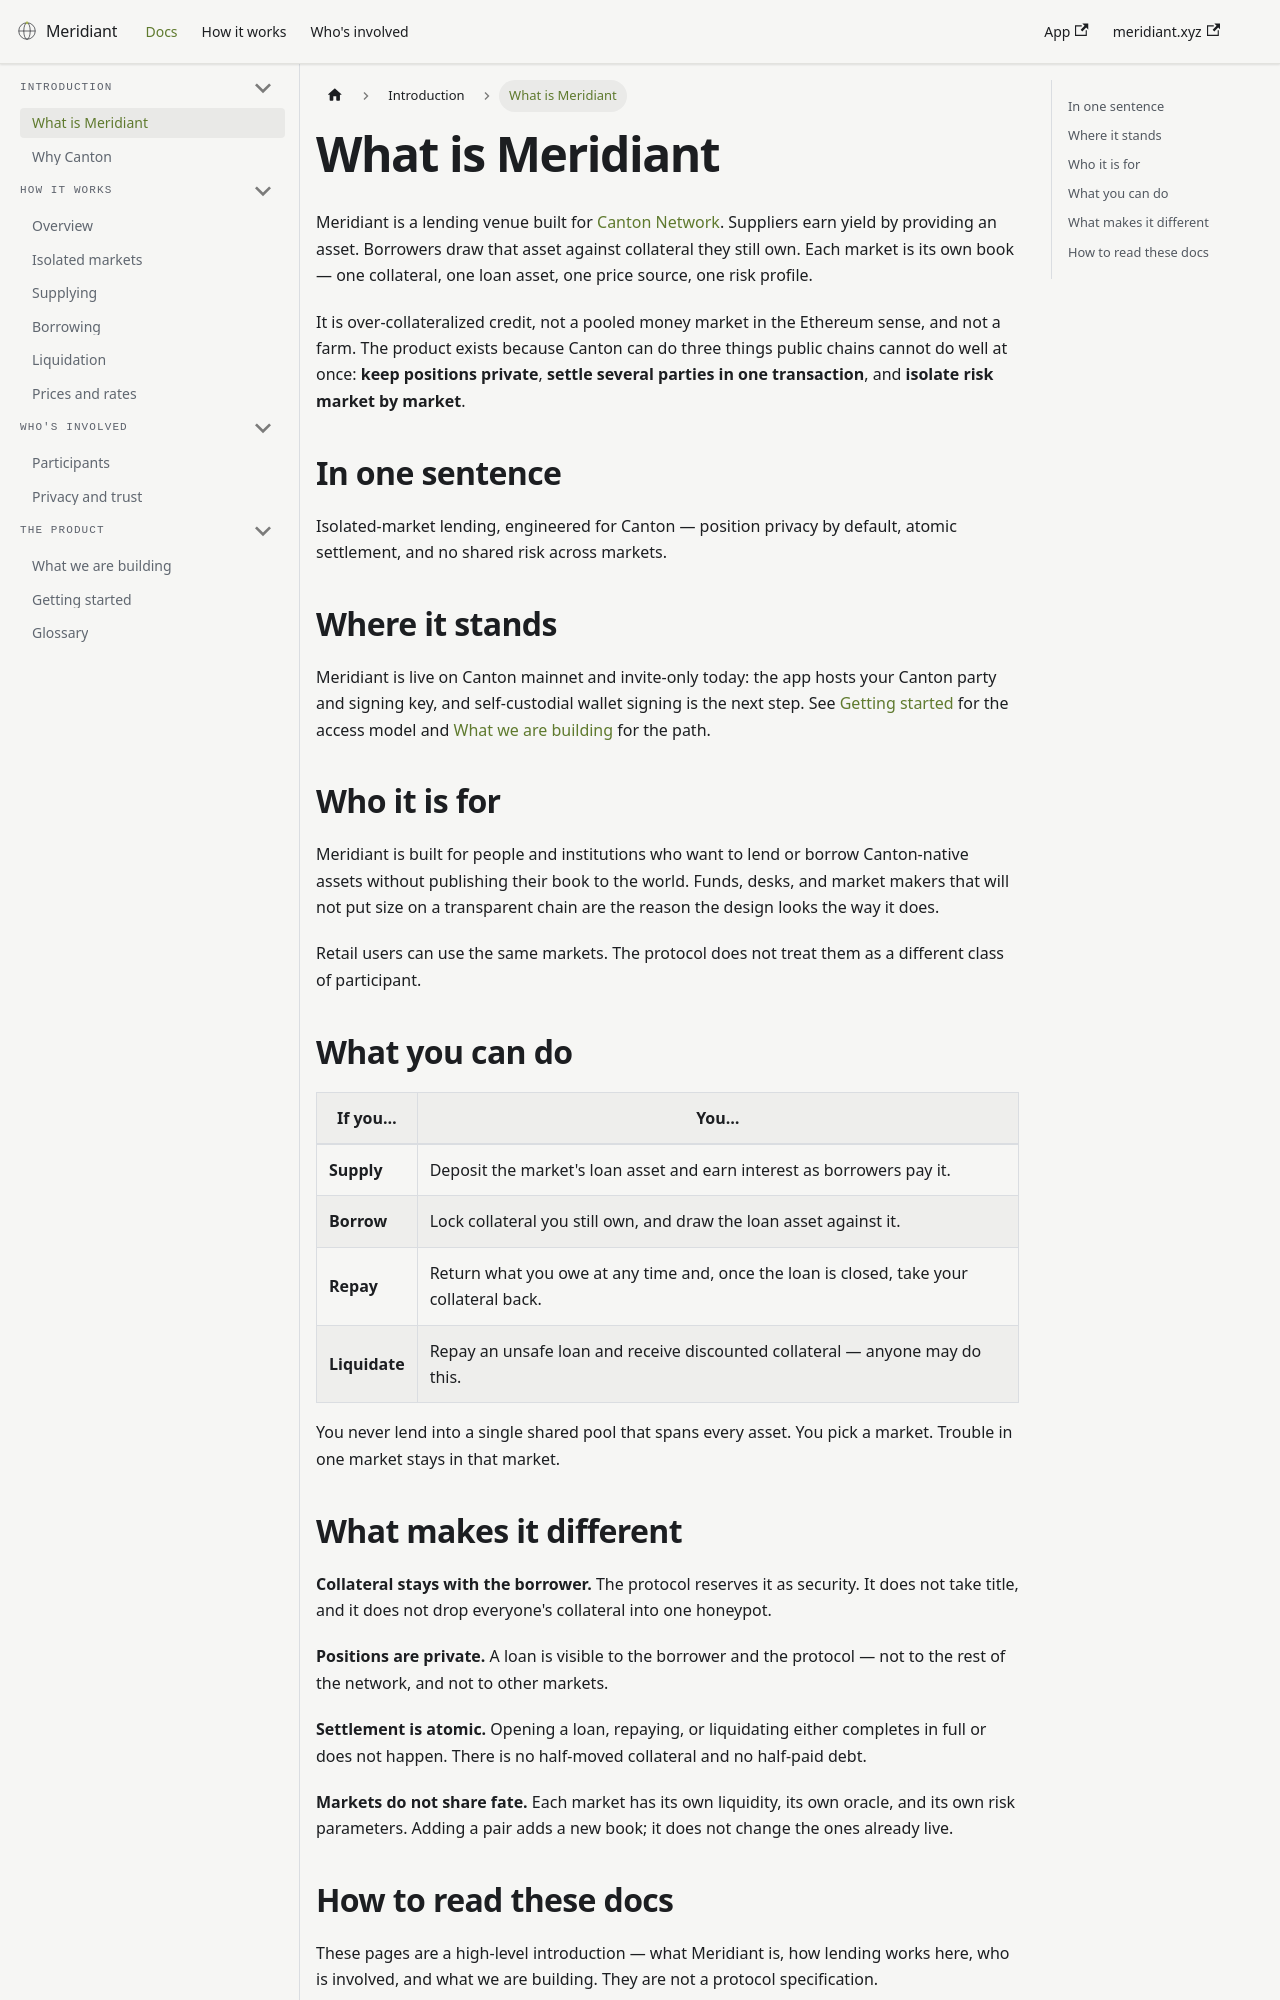

repository: Meridiant-xyz/docs · page: docs/intro.html · generator: docusaurus

---
sidebar_position: 1
title: What is Meridiant
description: Meridiant is isolated-market lending on Canton Network — private positions, atomic settlement, and risk that stays inside each market.
---

# What is Meridiant

Meridiant is a lending venue built for [Canton Network](https://www.canton.network/). Suppliers earn yield by providing an asset. Borrowers draw that asset against collateral they still own. Each market is its own book — one collateral, one loan asset, one price source, one risk profile.

It is over-collateralized credit, not a pooled money market in the Ethereum sense, and not a farm. The product exists because Canton can do three things public chains cannot do well at once: **keep positions private**, **settle several parties in one transaction**, and **isolate risk market by market**.

## In one sentence

Isolated-market lending, engineered for Canton — position privacy by default, atomic settlement, and no shared risk across markets.

## Where it stands

Meridiant is live on Canton mainnet and invite-only today: the app hosts your Canton party and signing key, and self-custodial wallet signing is the next step. See [Getting started](./getting-started.md) for the access model and [What we are building](./what-we-are-building.md) for the path.

## Who it is for

Meridiant is built for people and institutions who want to lend or borrow Canton-native assets without publishing their book to the world. Funds, desks, and market makers that will not put size on a transparent chain are the reason the design looks the way it does.

Retail users can use the same markets. The protocol does not treat them as a different class of participant.

## What you can do

| If you… | You… |
|---|---|
| **Supply** | Deposit the market's loan asset and earn interest as borrowers pay it. |
| **Borrow** | Lock collateral you still own, and draw the loan asset against it. |
| **Repay** | Return what you owe at any time and, once the loan is closed, take your collateral back. |
| **Liquidate** | Repay an unsafe loan and receive discounted collateral — anyone may do this. |

You never lend into a single shared pool that spans every asset. You pick a market. Trouble in one market stays in that market.
